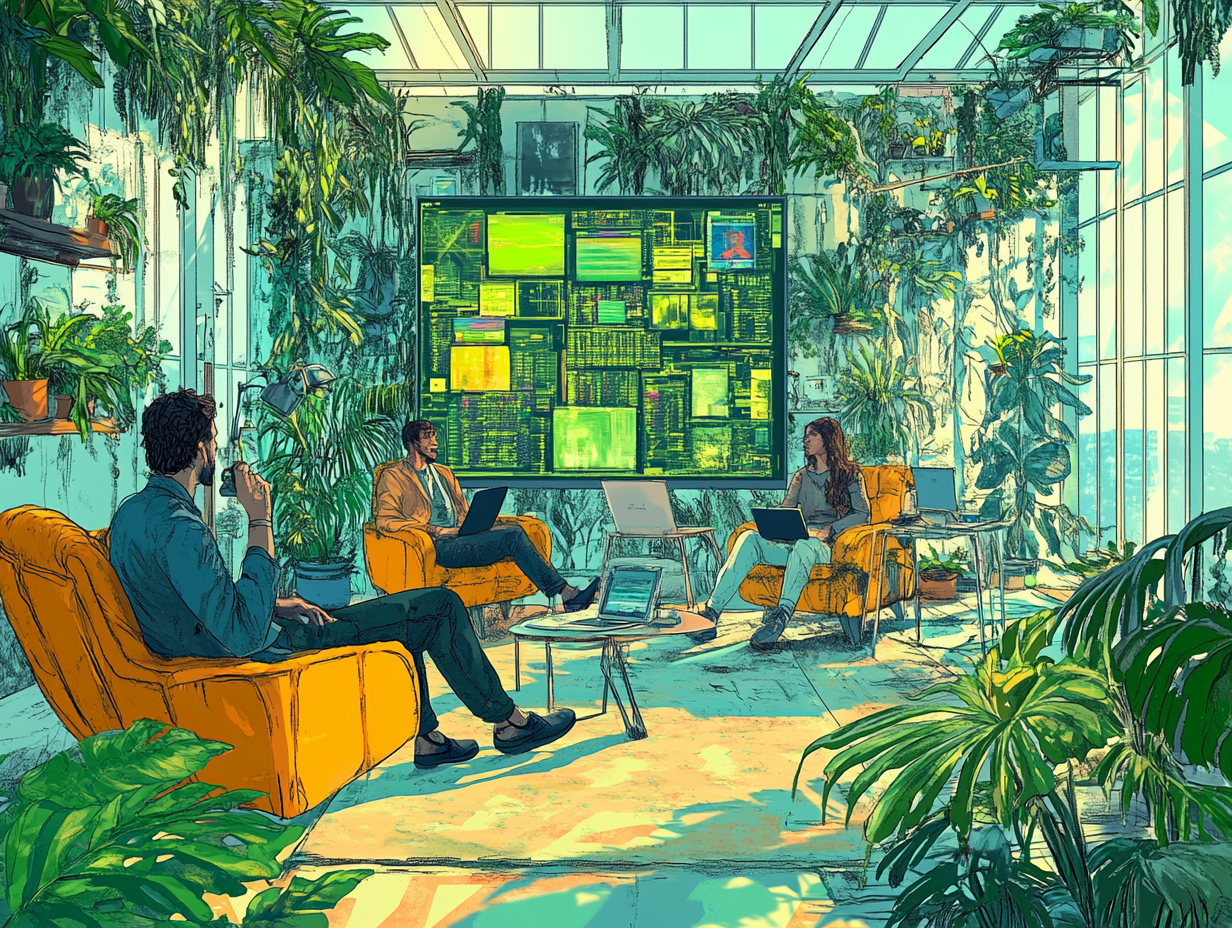
Generation parameters embedded in this image by Midjourney (PNG 'Description' text chunk):
solar punk themse image of people communicating and thinking and collaborating with the vast set of people out there, warm and inviting. green plants all around --ar 4:3 --v 6.1 Job ID: c6989c62-fe7c-437f-8812-7d77853091ab